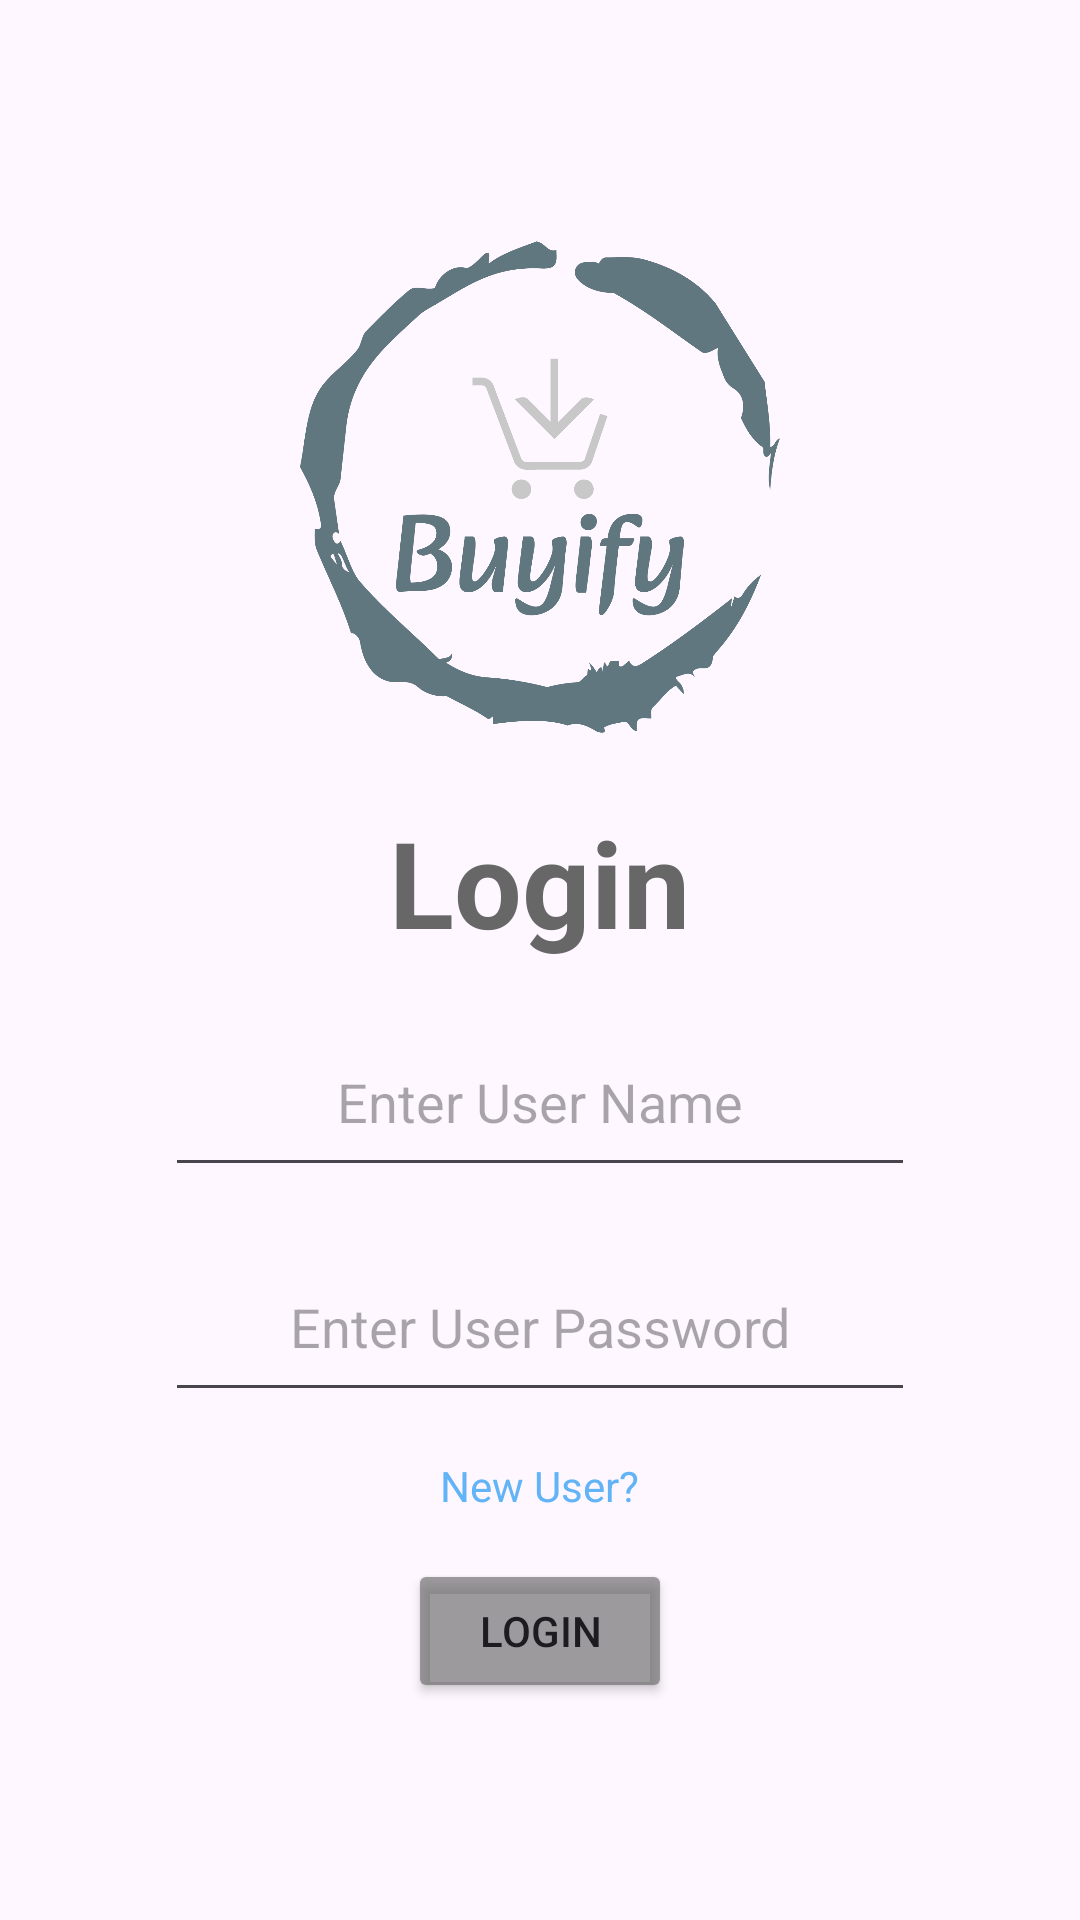

Write the Android layout XML for this screen, with the resource values it uses.
<!-- AndroidManifest.xml: application theme Theme.Buyify -->
<!-- res/layout/activity_login.xml -->
<?xml version="1.0" encoding="utf-8"?>
<LinearLayout xmlns:android="http://schemas.android.com/apk/res/android"
    xmlns:app="http://schemas.android.com/apk/res-auto"
    xmlns:tools="http://schemas.android.com/tools"
    android:layout_width="match_parent"
    android:layout_height="match_parent"
    android:orientation="vertical"
    android:background="@drawable/back"
    android:gravity="center"
    tools:context=".Activity.SignUp">

    <ImageView
        android:layout_width="180dp"
        android:layout_height="180dp"
        android:src="@drawable/logo"
        android:layout_gravity="center"/>

    <TextView
        android:layout_width="wrap_content"
        android:layout_height="wrap_content"
        android:text="Login"
        android:textColor="#676767"
        android:textSize="40dp"
        android:textStyle="bold"
        android:layout_marginTop="15dp"/>
    <EditText
        android:layout_width="250dp"
        android:layout_height="60dp"
        android:layout_marginTop="15dp"
        android:hint="Enter User Name"
        android:gravity="center"
        android:id="@+id/username"
        />
    <EditText
        android:layout_width="250dp"
        android:layout_height="60dp"
        android:layout_marginTop="15dp"
        android:hint="Enter User Password"
        android:id="@+id/password"
        android:gravity="center"
        />
    <TextView
        android:layout_width="wrap_content"
        android:layout_height="wrap_content"
        android:text="New User?"
        android:textColor="#62B4F6"
        android:layout_marginTop="15dp"
        android:id="@+id/newuser"/>
    <Button
        android:layout_width="wrap_content"
        android:layout_height="wrap_content"
        android:text="Login"
        android:layout_marginTop="15dp"
        android:backgroundTint="#A4676767"
        android:id="@+id/login"/>



</LinearLayout>
<!-- resources referenced by this layout -->
<resources>
  <!-- drawable logo: png bitmap (drawable, 31930 bytes) -->
  <style name="Theme.Buyify" parent="Base.Theme.Buyify" />
  <style name="Base.Theme.Buyify" parent="Theme.Material3.DayNight.NoActionBar">
          
          
      </style>
</resources>
